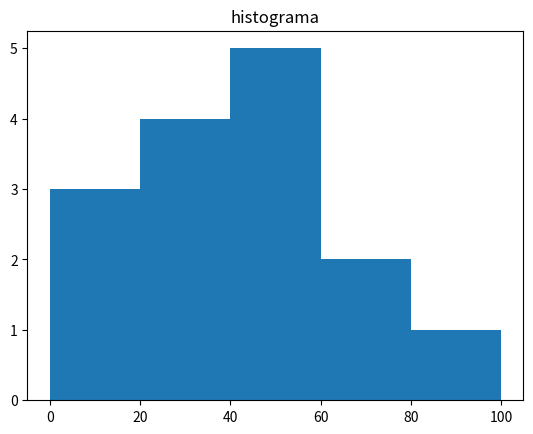

This chart was generated by the following Python code:
from matplotlib import pyplot as plt 
import numpy as np  
   
a = np.array([22,87,5,43,56,73,55,54,11,20,51,5,79,31,27]) 
plt.hist(a, bins = [0,20,40,60,80,100]) 
plt.title("histograma") 
plt.show()